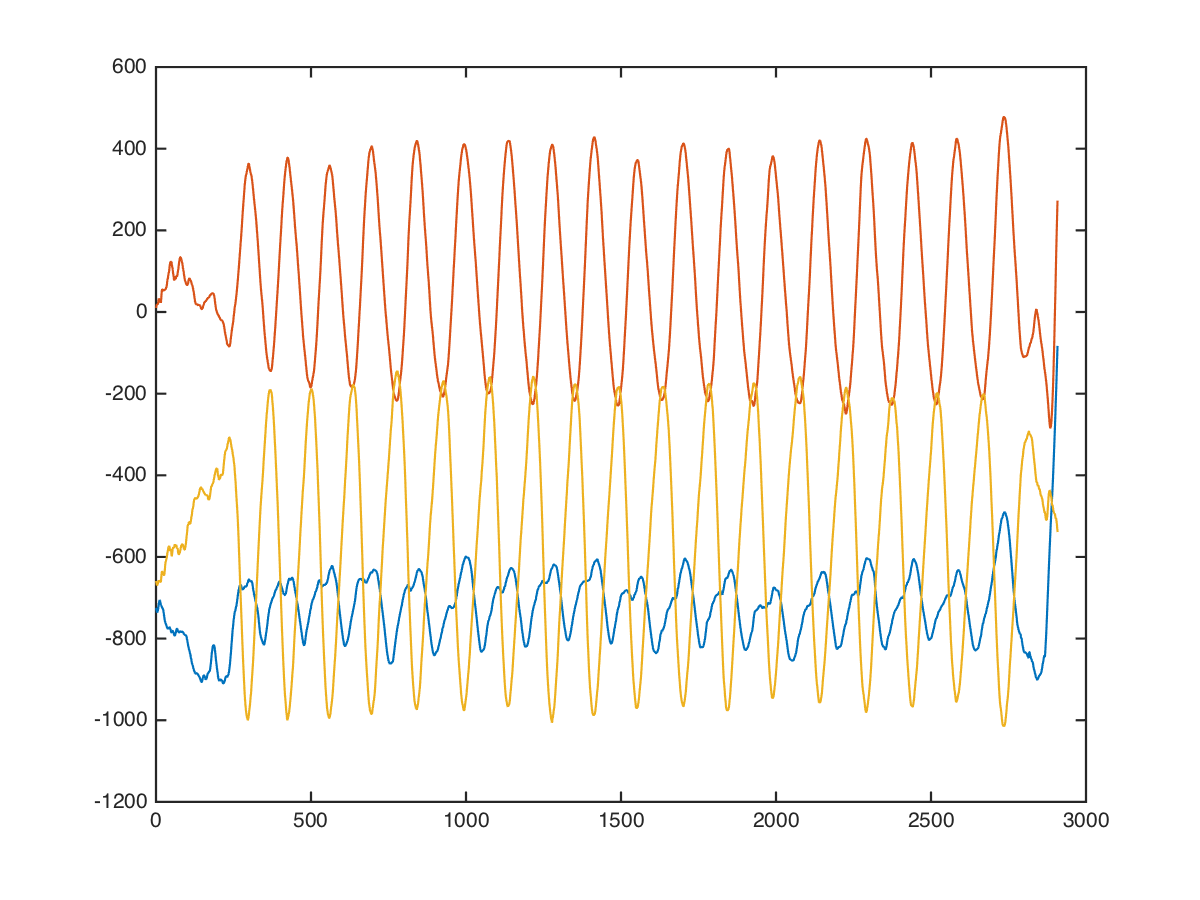

The table this chart was drawn from, first rows:
core, pulldown-crunch, , 35, 25, -632, 48, -656
core, pulldown-crunch, , 35, 25, -671, 9, -757
core, pulldown-crunch, , 35, 25, -664, -45, -813
core, pulldown-crunch, , 35, 25, -694, 41, -734
core, pulldown-crunch, , 35, 25, -754, 70, -684
core, pulldown-crunch, , 35, 25, -789, 101, -716
core, pulldown-crunch, , 35, 25, -799, 83, -692
core, pulldown-crunch, , 35, 25, -882, 32, -538
core, pulldown-crunch, , 35, 25, -903, -63, -592
core, pulldown-crunch, , 35, 25, -832, -34, -621
core, pulldown-crunch, , 35, 25, -848, 103, -560
core, pulldown-crunch, , 35, 25, -856, 179, -556
core, pulldown-crunch, , 35, 25, -790, 174, -614
core, pulldown-crunch, , 35, 25, -733, 144, -638
core, pulldown-crunch, , 35, 25, -720, 67, -709
core, pulldown-crunch, , 35, 25, -742, -83, -786
core, pulldown-crunch, , 35, 25, -774, -325, -916
core, pulldown-crunch, , 35, 25, -695, -427, -1015
core, pulldown-crunch, , 35, 25, -617, -330, -846
core, pulldown-crunch, , 35, 25, -595, -168, -494
core, pulldown-crunch, , 35, 25, -587, 11, -334
core, pulldown-crunch, , 35, 25, -589, 111, -379
core, pulldown-crunch, , 35, 25, -605, 79, -496
core, pulldown-crunch, , 35, 25, -594, -20, -538
core, pulldown-crunch, , 35, 25, -572, -60, -508
core, pulldown-crunch, , 35, 25, -592, -40, -552
core, pulldown-crunch, , 35, 25, -628, -51, -689
core, pulldown-crunch, , 35, 25, -651, -50, -846
core, pulldown-crunch, , 35, 25, -682, 29, -1027
core, pulldown-crunch, , 35, 25, -755, 76, -1118
core, pulldown-crunch, , 35, 25, -801, 35, -934
core, pulldown-crunch, , 35, 25, -768, 40, -700
core, pulldown-crunch, , 35, 25, -753, 92, -665
core, pulldown-crunch, , 35, 25, -717, 82, -721
core, pulldown-crunch, , 35, 25, -706, 1, -797
core, pulldown-crunch, , 35, 25, -726, -31, -782
core, pulldown-crunch, , 35, 25, -720, 17, -737
core, pulldown-crunch, , 35, 25, -728, 55, -674
core, pulldown-crunch, , 35, 25, -764, 86, -650
core, pulldown-crunch, , 35, 25, -800, 70, -630
core, pulldown-crunch, , 35, 25, -793, 132, -603
core, pulldown-crunch, , 35, 25, -771, 151, -535
core, pulldown-crunch, , 35, 25, -788, 17, -592
core, pulldown-crunch, , 35, 25, -804, -95, -527
core, pulldown-crunch, , 35, 25, -771, -87, -394
core, pulldown-crunch, , 35, 25, -684, -66, -507
core, pulldown-crunch, , 35, 25, -719, 57, -860
core, pulldown-crunch, , 35, 25, -709, 149, -804
core, pulldown-crunch, , 35, 25, -675, 104, -514
core, pulldown-crunch, , 35, 25, -738, 104, -245
core, pulldown-crunch, , 35, 25, -809, 113, -430
core, pulldown-crunch, , 35, 25, -863, 175, -1018
core, pulldown-crunch, , 35, 25, -833, 60, -946
core, pulldown-crunch, , 35, 25, -764, 41, -693
core, pulldown-crunch, , 35, 25, -678, 107, -643
core, pulldown-crunch, , 35, 25, -614, 141, -574
core, pulldown-crunch, , 35, 25, -615, 230, -518
core, pulldown-crunch, , 35, 25, -595, 254, -449
core, pulldown-crunch, , 35, 25, -565, 242, -501
core, pulldown-crunch, , 35, 25, -633, -133, -679
core, pulldown-crunch, , 35, 25, -707, -169, -582
... 2,897 more rows
